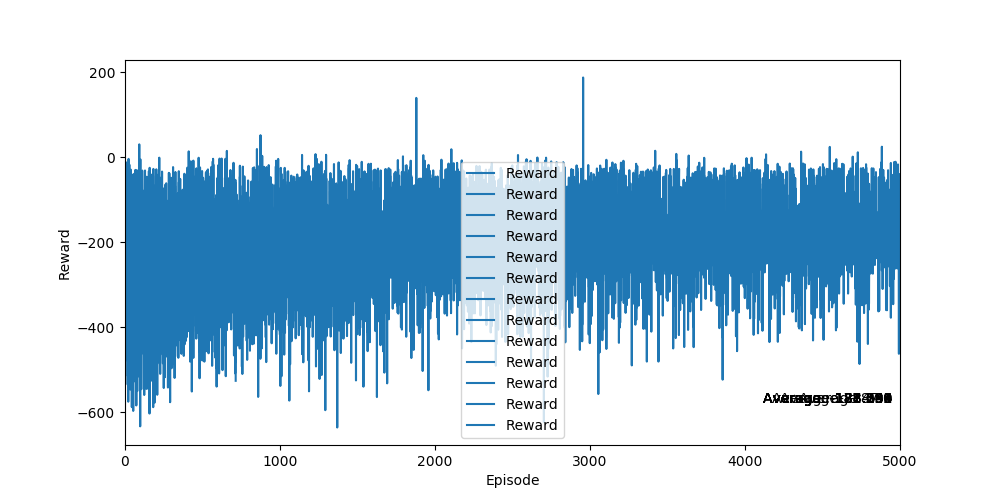

The file beside this chart, header and first rows:
Ep, Ep_r
0, -332.2
1, -170.4
2, -173.3
3, -355.8
4, -171
5, -373.5
6, -235.6
7, -219.8
8, -401.6
9, -146.2
10, -264.3
11, -324.6
12, -130.3
13, -161.9
14, -117.1
15, -214.6
16, -145
17, -382.8
18, -382.6
19, -114.8
20, -205.2
21, -179.3
22, -167.9
23, -351.9
24, -145.1
25, -180.9
26, -46.9
27, -224
28, -169.3
29, -249.8
30, -124.8
31, -150
32, -417.8
33, -143.3
34, -200.9
35, -109.7
36, -224.7
37, -140.4
38, -106.4
39, -49.48
40, -294.2
41, -355.3
42, -366.2
43, -84.41
44, -275.6
45, -474.6
46, -125.2
47, -138.8
48, -162
49, -247.1
50, -122
51, -463.1
52, -334.6
53, -456.9
54, -151.6
55, -484.2
56, -107.2
57, -139.9
58, -289.9
59, -385.4
... 4,940 more rows
